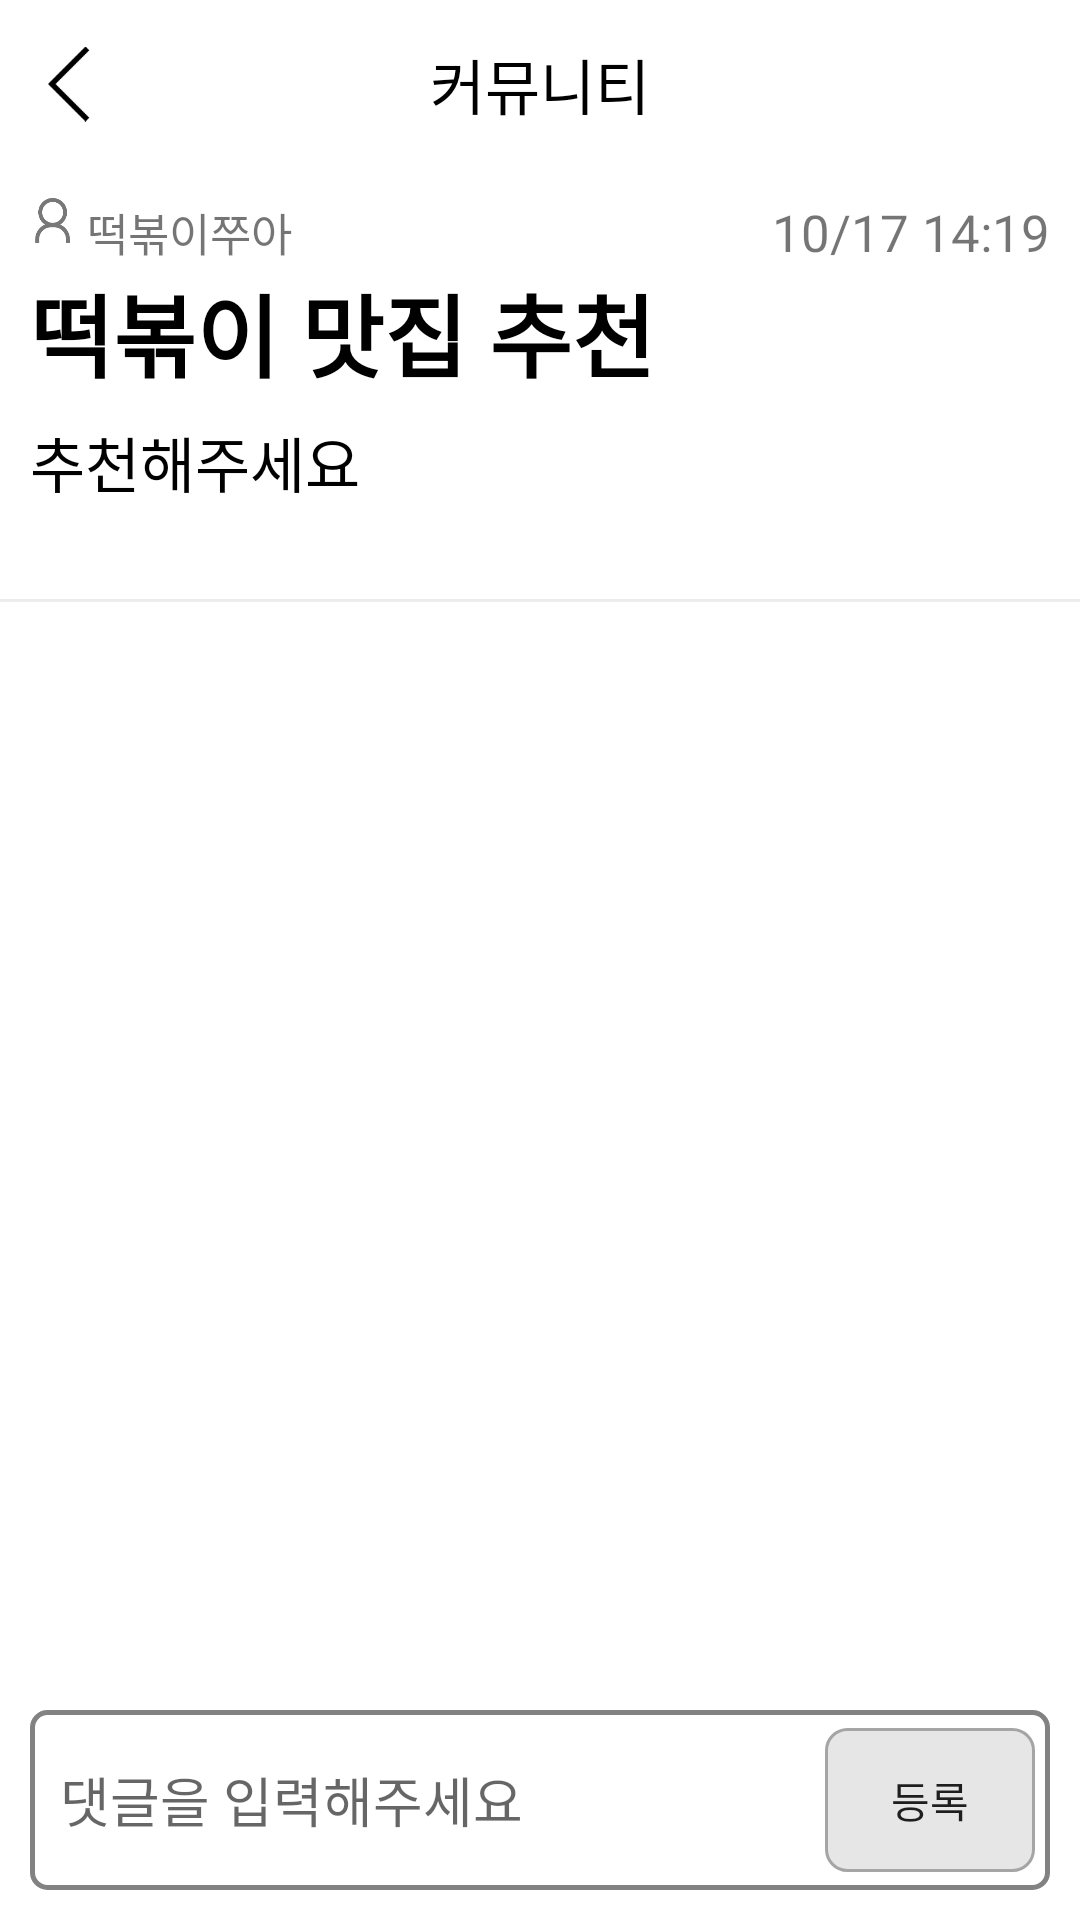

Reconstruct the res/layout file that produces this screen, plus the resources it refers to.
<!-- AndroidManifest.xml: application theme Theme.YUMYUM.NoActionBar -->
<!-- res/layout/activity_write.xml -->
<?xml version="1.0" encoding="utf-8"?>
<androidx.constraintlayout.widget.ConstraintLayout xmlns:android="http://schemas.android.com/apk/res/android"
    xmlns:app="http://schemas.android.com/apk/res-auto"
    xmlns:tools="http://schemas.android.com/tools"
    android:layout_width="match_parent"
    android:layout_height="match_parent"
    tools:context=".WriteActivity">

    <LinearLayout
        android:layout_width="match_parent"
        android:layout_height="match_parent"
        android:orientation="vertical">

        <com.google.android.material.appbar.AppBarLayout
            android:id="@+id/appBarLayout"
            android:layout_width="match_parent"
            android:layout_height="wrap_content"
            app:layout_constraintEnd_toEndOf="parent"
            app:layout_constraintStart_toStartOf="parent"
            app:layout_constraintTop_toTopOf="parent">
            
            <androidx.appcompat.widget.Toolbar
                android:id="@+id/toolbar"
                android:layout_width="match_parent"
                android:layout_height="?attr/actionBarSize"
                android:background="#fff"
                >

                <TextView
                    android:layout_width="wrap_content"
                    android:layout_height="wrap_content"
                    android:layout_gravity="center"
                    android:text="커뮤니티"
                    android:textColor="#000"
                    android:textSize="20sp" />

                <ImageView
                    android:id="@+id/back_btn"
                    android:layout_width="25dp"
                    android:layout_height="wrap_content"
                    android:src="@drawable/back" />
            </androidx.appcompat.widget.Toolbar>

        </com.google.android.material.appbar.AppBarLayout>

        <ScrollView
            android:layout_width="match_parent"
            android:layout_height="match_parent"
            android:layout_weight="1">

            <LinearLayout
                android:layout_width="match_parent"
                android:layout_height="wrap_content"
                android:orientation="vertical">

                <LinearLayout
                    android:layout_width="match_parent"
                    android:layout_height="wrap_content"
                    android:layout_marginBottom="10dp"
                    android:background="@drawable/bottom_border"
                    android:orientation="vertical"
                    android:paddingHorizontal="10dp"
                    android:paddingTop="10dp"
                    android:paddingBottom="25dp">

                    <LinearLayout
                        android:layout_width="match_parent"
                        android:layout_height="wrap_content"
                        android:orientation="horizontal">

                        <ImageView
                            android:id="@+id/imageView"
                            android:layout_width="15dp"
                            android:layout_height="15dp"
                            android:layout_gravity="center_horizontal"
                            android:layout_marginTop="5dp"
                            app:srcCompat="@drawable/icon_my" />

                        <TextView
                            android:id="@+id/textView19"
                            android:layout_width="match_parent"
                            android:layout_height="wrap_content"
                            android:layout_weight="1"
                            android:paddingLeft="4dp"
                            android:text="떡볶이쭈아"
                            android:textSize="15sp" />

                        <TextView
                            android:id="@+id/textView20"
                            android:layout_width="match_parent"
                            android:layout_height="wrap_content"
                            android:layout_weight="1"
                            android:gravity="right"
                            android:text="10/17 14:19"
                            android:textSize="17sp" />
                    </LinearLayout>

                    <TextView
                        android:id="@+id/inner_title"
                        android:layout_width="match_parent"
                        android:layout_height="wrap_content"
                        android:text="떡볶이 맛집 추천"
                        android:textSize="30sp"
                        android:textColor="#000"
                        android:textStyle="bold" />

                    <TextView
                        android:id="@+id/inner_content"
                        android:layout_width="match_parent"
                        android:layout_height="wrap_content"
                        android:paddingVertical="7dp"
                        android:text="추천해주세요"
                        android:textColor="#000"
                        android:textSize="20sp" />
                </LinearLayout>

                <androidx.recyclerview.widget.RecyclerView
                    android:id="@+id/co_list"
                    android:layout_width="match_parent"
                    android:layout_height="match_parent" />

            </LinearLayout>
        </ScrollView>

        <LinearLayout
            android:layout_width="match_parent"
            android:layout_height="60dp"
            android:layout_margin="10dp"
            android:orientation="horizontal"
            android:background="@drawable/border_black">

            <EditText
                android:id="@+id/add_comment"
                android:layout_width="match_parent"
                android:layout_height="match_parent"
                android:layout_weight="1"
                android:hint="댓글을 입력해주세요"
                android:background="@null"
                android:paddingHorizontal="10dp"
                android:inputType="text" />

            <Button
                android:id="@+id/add_comment_btn"
                android:layout_width="70dp"
                android:layout_height="48dp"
                android:layout_marginRight="5dp"
                android:layout_gravity="center"
                android:background="@drawable/border_darkgray"
                android:text="등록" />
        </LinearLayout>
    </LinearLayout>

</androidx.constraintlayout.widget.ConstraintLayout>
<!-- resources referenced by this layout -->
<resources>
  <!-- drawable back: png bitmap (drawable, 442 bytes) -->
  <!-- drawable border_black (drawable) -->
  <?xml version="1.0" encoding="utf-8"?>
  <selector xmlns:android="http://schemas.android.com/apk/res/android">
      <item>
          <shape>
              <solid android:color="#FFFFFF"/>
              <corners android:radius="5dp"/>
              <stroke android:color="#828282" android:width="1.6dp" />
          </shape>
      </item>
  </selector>
  
      
  <!-- drawable border_darkgray (drawable) -->
  <?xml version="1.0" encoding="utf-8"?>
      <shape xmlns:android="http://schemas.android.com/apk/res/android">
          <solid android:color="#BFDEDEDE" />
          <corners android:radius="7dp" />
          <stroke android:width="1dp" android:color="#A5A5A5"/>
      </shape>
  <!-- drawable bottom_border (drawable) -->
  <?xml version="1.0" encoding="utf-8"?>
  <layer-list xmlns:android="http://schemas.android.com/apk/res/android">
  
      
      <item>
          <shape android:shape="rectangle">
              <solid android:color="#ECECEC" />
          </shape>
      </item>
  
      
      <item
          android:bottom="1dp"
          android:top="-1dp">
          <shape android:shape="rectangle">
              <solid android:color="#FFFFFF" />
          </shape>
      </item>
  
  </layer-list>
  <!-- drawable icon_my: png bitmap (drawable, 1827 bytes) -->
  <style name="Theme.YUMYUM.NoActionBar">
          <item name="windowNoTitle">true</item>
      </style>
</resources>
